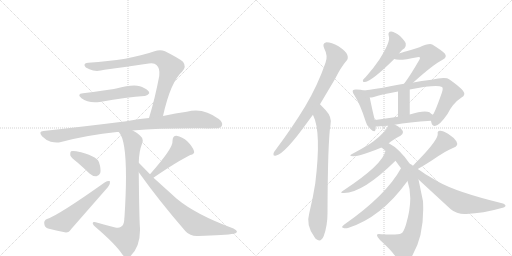
t = 0.00 s
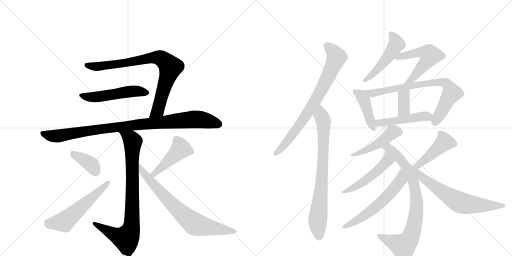
t = 3.29 s
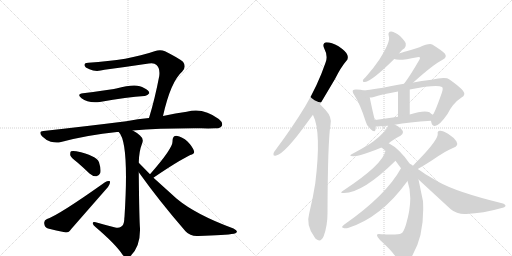
t = 6.57 s
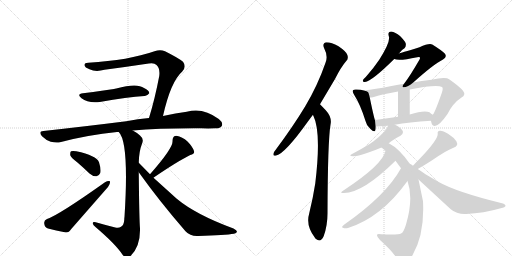
t = 9.86 s
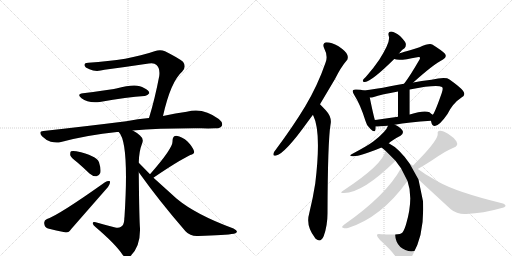
t = 13.15 s
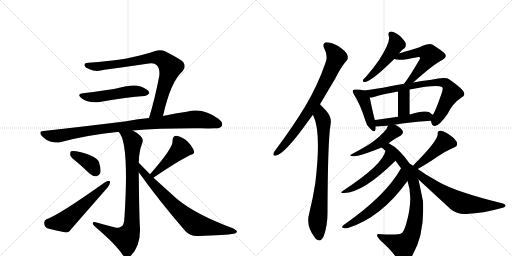
t = 16.43 s

The animated SVG that drew these frames (rendered in a browser with its animation timeline set to each time). Animation: 22 CSS @keyframes rules; one cycle of 16.43 s.

<svg version="1.1" viewBox="0 0 2048 1024" xmlns="http://www.w3.org/2000/svg">
  <g stroke="lightgray" stroke-dasharray="1,1" stroke-width="1" transform="scale(4, 4)">
    <line x1="0" y1="0" x2="256" y2="256"></line>
    <line x1="256" y1="0" x2="0" y2="256"></line>
    <line x1="128" y1="0" x2="128" y2="256"></line>
    <line x1="0" y1="128" x2="256" y2="128"></line>
    <line x1="256" y1="0" x2="512" y2="256"></line>
    <line x1="512" y1="0" x2="256" y2="256"></line>
    <line x1="384" y1="0" x2="384" y2="256"></line>
    <line x1="256" y1="128" x2="512" y2="128"></line>
  </g>
<g transform="scale(1, -1) translate(0, -850)">
   <style type="text/css">
    @keyframes keyframes0 {
      from {
       stroke: black;
       stroke-dashoffset: 824;
       stroke-width: 128;
       }
       73% {
       animation-timing-function: step-end;
       stroke: black;
       stroke-dashoffset: 0;
       stroke-width: 128;
       }
       to {
       stroke: black;
       stroke-width: 1024;
       }
       }
       #make-me-a-hanzi-animation-0 {
         animation: keyframes0 0.920573s both;
         animation-delay: 0.000000s;
         animation-timing-function: linear;
       }
    @keyframes keyframes1 {
      from {
       stroke: black;
       stroke-dashoffset: 519;
       stroke-width: 128;
       }
       63% {
       animation-timing-function: step-end;
       stroke: black;
       stroke-dashoffset: 0;
       stroke-width: 128;
       }
       to {
       stroke: black;
       stroke-width: 1024;
       }
       }
       #make-me-a-hanzi-animation-1 {
         animation: keyframes1 0.672363s both;
         animation-delay: 0.920573s;
         animation-timing-function: linear;
       }
    @keyframes keyframes2 {
      from {
       stroke: black;
       stroke-dashoffset: 967;
       stroke-width: 128;
       }
       76% {
       animation-timing-function: step-end;
       stroke: black;
       stroke-dashoffset: 0;
       stroke-width: 128;
       }
       to {
       stroke: black;
       stroke-width: 1024;
       }
       }
       #make-me-a-hanzi-animation-2 {
         animation: keyframes2 1.036947s both;
         animation-delay: 1.592936s;
         animation-timing-function: linear;
       }
    @keyframes keyframes3 {
      from {
       stroke: black;
       stroke-dashoffset: 846;
       stroke-width: 128;
       }
       73% {
       animation-timing-function: step-end;
       stroke: black;
       stroke-dashoffset: 0;
       stroke-width: 128;
       }
       to {
       stroke: black;
       stroke-width: 1024;
       }
       }
       #make-me-a-hanzi-animation-3 {
         animation: keyframes3 0.938477s both;
         animation-delay: 2.629883s;
         animation-timing-function: linear;
       }
    @keyframes keyframes4 {
      from {
       stroke: black;
       stroke-dashoffset: 380;
       stroke-width: 128;
       }
       55% {
       animation-timing-function: step-end;
       stroke: black;
       stroke-dashoffset: 0;
       stroke-width: 128;
       }
       to {
       stroke: black;
       stroke-width: 1024;
       }
       }
       #make-me-a-hanzi-animation-4 {
         animation: keyframes4 0.559245s both;
         animation-delay: 3.568359s;
         animation-timing-function: linear;
       }
    @keyframes keyframes5 {
      from {
       stroke: black;
       stroke-dashoffset: 557;
       stroke-width: 128;
       }
       64% {
       animation-timing-function: step-end;
       stroke: black;
       stroke-dashoffset: 0;
       stroke-width: 128;
       }
       to {
       stroke: black;
       stroke-width: 1024;
       }
       }
       #make-me-a-hanzi-animation-5 {
         animation: keyframes5 0.703288s both;
         animation-delay: 4.127604s;
         animation-timing-function: linear;
       }
    @keyframes keyframes6 {
      from {
       stroke: black;
       stroke-dashoffset: 457;
       stroke-width: 128;
       }
       60% {
       animation-timing-function: step-end;
       stroke: black;
       stroke-dashoffset: 0;
       stroke-width: 128;
       }
       to {
       stroke: black;
       stroke-width: 1024;
       }
       }
       #make-me-a-hanzi-animation-6 {
         animation: keyframes6 0.621908s both;
         animation-delay: 4.830892s;
         animation-timing-function: linear;
       }
    @keyframes keyframes7 {
      from {
       stroke: black;
       stroke-dashoffset: 749;
       stroke-width: 128;
       }
       71% {
       animation-timing-function: step-end;
       stroke: black;
       stroke-dashoffset: 0;
       stroke-width: 128;
       }
       to {
       stroke: black;
       stroke-width: 1024;
       }
       }
       #make-me-a-hanzi-animation-7 {
         animation: keyframes7 0.859538s both;
         animation-delay: 5.452799s;
         animation-timing-function: linear;
       }
    @keyframes keyframes8 {
      from {
       stroke: black;
       stroke-dashoffset: 773;
       stroke-width: 128;
       }
       72% {
       animation-timing-function: step-end;
       stroke: black;
       stroke-dashoffset: 0;
       stroke-width: 128;
       }
       to {
       stroke: black;
       stroke-width: 1024;
       }
       }
       #make-me-a-hanzi-animation-8 {
         animation: keyframes8 0.879069s both;
         animation-delay: 6.312337s;
         animation-timing-function: linear;
       }
    @keyframes keyframes9 {
      from {
       stroke: black;
       stroke-dashoffset: 781;
       stroke-width: 128;
       }
       72% {
       animation-timing-function: step-end;
       stroke: black;
       stroke-dashoffset: 0;
       stroke-width: 128;
       }
       to {
       stroke: black;
       stroke-width: 1024;
       }
       }
       #make-me-a-hanzi-animation-9 {
         animation: keyframes9 0.885579s both;
         animation-delay: 7.191406s;
         animation-timing-function: linear;
       }
    @keyframes keyframes10 {
      from {
       stroke: black;
       stroke-dashoffset: 495;
       stroke-width: 128;
       }
       62% {
       animation-timing-function: step-end;
       stroke: black;
       stroke-dashoffset: 0;
       stroke-width: 128;
       }
       to {
       stroke: black;
       stroke-width: 1024;
       }
       }
       #make-me-a-hanzi-animation-10 {
         animation: keyframes10 0.652832s both;
         animation-delay: 8.076986s;
         animation-timing-function: linear;
       }
    @keyframes keyframes11 {
      from {
       stroke: black;
       stroke-dashoffset: 547;
       stroke-width: 128;
       }
       64% {
       animation-timing-function: step-end;
       stroke: black;
       stroke-dashoffset: 0;
       stroke-width: 128;
       }
       to {
       stroke: black;
       stroke-width: 1024;
       }
       }
       #make-me-a-hanzi-animation-11 {
         animation: keyframes11 0.695150s both;
         animation-delay: 8.729818s;
         animation-timing-function: linear;
       }
    @keyframes keyframes12 {
      from {
       stroke: black;
       stroke-dashoffset: 427;
       stroke-width: 128;
       }
       58% {
       animation-timing-function: step-end;
       stroke: black;
       stroke-dashoffset: 0;
       stroke-width: 128;
       }
       to {
       stroke: black;
       stroke-width: 1024;
       }
       }
       #make-me-a-hanzi-animation-12 {
         animation: keyframes12 0.597493s both;
         animation-delay: 9.424967s;
         animation-timing-function: linear;
       }
    @keyframes keyframes13 {
      from {
       stroke: black;
       stroke-dashoffset: 764;
       stroke-width: 128;
       }
       71% {
       animation-timing-function: step-end;
       stroke: black;
       stroke-dashoffset: 0;
       stroke-width: 128;
       }
       to {
       stroke: black;
       stroke-width: 1024;
       }
       }
       #make-me-a-hanzi-animation-13 {
         animation: keyframes13 0.871745s both;
         animation-delay: 10.022461s;
         animation-timing-function: linear;
       }
    @keyframes keyframes14 {
      from {
       stroke: black;
       stroke-dashoffset: 362;
       stroke-width: 128;
       }
       54% {
       animation-timing-function: step-end;
       stroke: black;
       stroke-dashoffset: 0;
       stroke-width: 128;
       }
       to {
       stroke: black;
       stroke-width: 1024;
       }
       }
       #make-me-a-hanzi-animation-14 {
         animation: keyframes14 0.544596s both;
         animation-delay: 10.894206s;
         animation-timing-function: linear;
       }
    @keyframes keyframes15 {
      from {
       stroke: black;
       stroke-dashoffset: 478;
       stroke-width: 128;
       }
       61% {
       animation-timing-function: step-end;
       stroke: black;
       stroke-dashoffset: 0;
       stroke-width: 128;
       }
       to {
       stroke: black;
       stroke-width: 1024;
       }
       }
       #make-me-a-hanzi-animation-15 {
         animation: keyframes15 0.638997s both;
         animation-delay: 11.438802s;
         animation-timing-function: linear;
       }
    @keyframes keyframes16 {
      from {
       stroke: black;
       stroke-dashoffset: 466;
       stroke-width: 128;
       }
       60% {
       animation-timing-function: step-end;
       stroke: black;
       stroke-dashoffset: 0;
       stroke-width: 128;
       }
       to {
       stroke: black;
       stroke-width: 1024;
       }
       }
       #make-me-a-hanzi-animation-16 {
         animation: keyframes16 0.629232s both;
         animation-delay: 12.077799s;
         animation-timing-function: linear;
       }
    @keyframes keyframes17 {
      from {
       stroke: black;
       stroke-dashoffset: 826;
       stroke-width: 128;
       }
       73% {
       animation-timing-function: step-end;
       stroke: black;
       stroke-dashoffset: 0;
       stroke-width: 128;
       }
       to {
       stroke: black;
       stroke-width: 1024;
       }
       }
       #make-me-a-hanzi-animation-17 {
         animation: keyframes17 0.922201s both;
         animation-delay: 12.707031s;
         animation-timing-function: linear;
       }
    @keyframes keyframes18 {
      from {
       stroke: black;
       stroke-dashoffset: 501;
       stroke-width: 128;
       }
       62% {
       animation-timing-function: step-end;
       stroke: black;
       stroke-dashoffset: 0;
       stroke-width: 128;
       }
       to {
       stroke: black;
       stroke-width: 1024;
       }
       }
       #make-me-a-hanzi-animation-18 {
         animation: keyframes18 0.657715s both;
         animation-delay: 13.629232s;
         animation-timing-function: linear;
       }
    @keyframes keyframes19 {
      from {
       stroke: black;
       stroke-dashoffset: 589;
       stroke-width: 128;
       }
       66% {
       animation-timing-function: step-end;
       stroke: black;
       stroke-dashoffset: 0;
       stroke-width: 128;
       }
       to {
       stroke: black;
       stroke-width: 1024;
       }
       }
       #make-me-a-hanzi-animation-19 {
         animation: keyframes19 0.729329s both;
         animation-delay: 14.286947s;
         animation-timing-function: linear;
       }
    @keyframes keyframes20 {
      from {
       stroke: black;
       stroke-dashoffset: 444;
       stroke-width: 128;
       }
       59% {
       animation-timing-function: step-end;
       stroke: black;
       stroke-dashoffset: 0;
       stroke-width: 128;
       }
       to {
       stroke: black;
       stroke-width: 1024;
       }
       }
       #make-me-a-hanzi-animation-20 {
         animation: keyframes20 0.611328s both;
         animation-delay: 15.016276s;
         animation-timing-function: linear;
       }
    @keyframes keyframes21 {
      from {
       stroke: black;
       stroke-dashoffset: 680;
       stroke-width: 128;
       }
       69% {
       animation-timing-function: step-end;
       stroke: black;
       stroke-dashoffset: 0;
       stroke-width: 128;
       }
       to {
       stroke: black;
       stroke-width: 1024;
       }
       }
       #make-me-a-hanzi-animation-21 {
         animation: keyframes21 0.803385s both;
         animation-delay: 15.627604s;
         animation-timing-function: linear;
       }
</style>
<path d="M 652 386 Q 683 524 729 564 Q 747 583 732 603 Q 714 618 660 645 Q 641 654 618 645 Q 516 609 353 599 Q 337 599 338 589 Q 339 580 358 573 Q 383 561 418 571 Q 509 583 595 596 Q 617 600 626 590 Q 641 577 637 546 Q 619 452 596 378 C 587 349 645 357 652 386 Z" fill="lightgray"></path> 
<path d="M 332 477 Q 305 474 326 457 Q 353 436 399 442 Q 510 463 578 466 Q 588 465 597 477 Q 598 487 576 498 Q 548 519 465 496 Q 459 496 456 494 Q 420 488 332 477 Z" fill="lightgray"></path> 
<path d="M 596 378 Q 553 374 505 365 Q 354 346 174 326 Q 152 325 168 305 Q 184 289 203 283 Q 227 277 244 282 Q 350 310 468 322 Q 471 323 475 322 L 531 328 Q 640 338 805 337 Q 833 336 859 337 Q 881 336 887 346 Q 894 359 875 374 Q 812 422 747 403 Q 704 397 652 386 L 596 378 Z" fill="lightgray"></path> 
<path d="M 475 322 Q 517 280 498 -17 Q 497 -23 497 -29 Q 496 -50 484 -57 Q 475 -64 461 -60 Q 421 -50 383 -39 Q 370 -36 371 -44 Q 372 -51 383 -59 Q 464 -128 491 -170 Q 506 -188 523 -173 Q 562 -134 560 -63 Q 557 -32 555 161 L 555 199 Q 556 245 568 275 Q 577 294 560 308 Q 547 320 531 328 C 505 343 459 347 475 322 Z" fill="lightgray"></path> 
<path d="M 311 199 Q 333 180 358 156 Q 371 144 386 145 Q 396 146 401 158 Q 405 173 396 201 Q 386 228 305 245 Q 290 248 284 245 Q 280 241 281 229 Q 285 219 311 199 Z" fill="lightgray"></path> 
<path d="M 188 -26 Q 175 -32 177 -44 Q 178 -59 192 -64 Q 222 -71 264 -80 Q 276 -80 285 -66 L 432 102 Q 442 115 440 125 Q 433 129 420 121 Q 234 -11 188 -26 Z" fill="lightgray"></path> 
<path d="M 614 139 Q 614 140 615 140 Q 712 206 761 230 Q 780 234 776 246 Q 770 264 750 284 Q 729 303 706 307 Q 690 307 690 286 Q 694 259 600 153 C 580 131 590 121 614 139 Z" fill="lightgray"></path> 
<path d="M 555 161 Q 637 46 742 -75 Q 761 -96 793 -94 Q 902 -91 936 -85 Q 946 -82 948 -77 Q 948 -71 934 -64 Q 784 -9 707 55 L 614 139 L 600 153 L 555 199 C 534 220 538 185 555 161 Z" fill="lightgray"></path> 
<path d="M 1280 433 L 1340 534 Q 1364 582 1385 606 Q 1395 616 1389 631 Q 1385 644 1354 665 Q 1326 681 1306 681 Q 1287 678 1297 656 Q 1313 626 1302 599 Q 1271 509 1221 425 Q 1172 344 1105 254 Q 1095 242 1094 236 Q 1091 224 1105 228 Q 1141 237 1231 363 L 1251 390 L 1280 433 Z" fill="lightgray"></path> 
<path d="M 1251 390 Q 1252 390 1253 388 Q 1286 322 1261 116 Q 1252 58 1237 -3 Q 1222 -52 1259 -100 Q 1260 -103 1264 -106 Q 1283 -122 1295 -94 Q 1310 -52 1310 -4 Q 1311 285 1322 351 Q 1329 381 1303 409 L 1280 433 C 1259 455 1238 417 1251 390 Z" fill="lightgray"></path> 
<path d="M 1596 636 Q 1606 651 1618 657 Q 1625 664 1623 676 Q 1620 686 1600 706 Q 1581 722 1565 724 Q 1550 724 1555 706 Q 1564 685 1517 611 Q 1495 578 1463 542 Q 1454 535 1452 530 Q 1449 521 1460 522 Q 1487 525 1577 614 L 1596 636 Z" fill="lightgray"></path> 
<path d="M 1653 520 Q 1734 593 1772 612 Q 1790 622 1779 636 Q 1766 649 1729 672 Q 1716 678 1678 661 Q 1599 637 1596 636 C 1567 627 1549 622 1577 614 Q 1595 605 1669 621 Q 1676 624 1679 621 Q 1682 618 1677 610 Q 1640 546 1617 516 Q 1616 516 1616 515 C 1598 491 1631 500 1653 520 Z" fill="lightgray"></path> 
<path d="M 1456 488 Q 1444 492 1426 492 Q 1416 493 1412 489 Q 1408 483 1417 470 Q 1442 431 1462 366 Q 1466 347 1481 335 Q 1499 317 1502 331 Q 1503 337 1503 344 L 1500 369 Q 1496 378 1479 460 C 1474 483 1474 483 1456 488 Z" fill="lightgray"></path> 
<path d="M 1724 367 Q 1724 366 1725 362 Q 1728 347 1739 346 Q 1757 346 1790 394 Q 1811 437 1846 460 Q 1865 470 1852 487 Q 1839 503 1798 532 Q 1783 544 1726 531 Q 1684 527 1653 520 L 1616 515 Q 1586 511 1561 505 Q 1500 493 1456 488 C 1426 484 1449 456 1479 460 Q 1486 460 1492 461 Q 1528 473 1592 484 L 1639 492 Q 1747 513 1768 502 Q 1774 498 1767 478 Q 1742 406 1732 392 Q 1731 392 1731 391 C 1721 374 1721 374 1724 367 Z" fill="lightgray"></path> 
<path d="M 1639 392 L 1639 492 C 1639 522 1592 514 1592 484 L 1592 383 C 1592 353 1639 362 1639 392 Z" fill="lightgray"></path> 
<path d="M 1579 351 Q 1634 361 1724 367 C 1754 369 1755 373 1731 391 Q 1725 395 1718 401 Q 1697 411 1639 392 L 1592 383 L 1501 370 Q 1500 370 1500 369 C 1471 361 1473 344 1503 344 Q 1504 343 1552 347 L 1579 351 Z" fill="lightgray"></path> 
<path d="M 1555 277 Q 1567 289 1602 307 Q 1612 314 1612 322 Q 1611 332 1593 344 Q 1586 348 1579 351 C 1558 361 1558 361 1552 347 Q 1546 325 1493 284 Q 1472 268 1410 235 Q 1391 226 1412 225 Q 1440 224 1526 260 L 1555 277 Z" fill="lightgray"></path> 
<path d="M 1639 195 Q 1597 256 1555 277 C 1529 292 1503 279 1526 260 Q 1533 254 1542 247 L 1582 207 L 1604 177 L 1630 126 Q 1655 57 1624 -48 Q 1614 -81 1604 -84 Q 1595 -90 1525 -87 Q 1509 -83 1508 -90 Q 1507 -97 1520 -110 Q 1568 -153 1587 -183 Q 1600 -201 1615 -197 Q 1633 -196 1650 -171 Q 1699 -87 1692 45 L 1674 132 L 1639 195 Z" fill="lightgray"></path> 
<path d="M 1542 247 Q 1532 192 1372 87 Q 1356 77 1376 78 Q 1451 78 1582 207 C 1603 228 1550 276 1542 247 Z" fill="lightgray"></path> 
<path d="M 1604 177 Q 1544 68 1376 -49 Q 1363 -59 1372 -61 Q 1379 -65 1392 -62 Q 1524 -20 1627 122 Q 1628 125 1630 126 C 1648 150 1619 203 1604 177 Z" fill="lightgray"></path> 
<path d="M 1671 174 Q 1704 193 1727 208 Q 1788 250 1814 259 Q 1835 266 1826 284 Q 1816 300 1792 315 Q 1771 328 1760 327 Q 1748 326 1751 314 Q 1751 290 1678 214 Q 1665 202 1652 187 C 1632 165 1645 159 1671 174 Z" fill="lightgray"></path> 
<path d="M 1674 132 L 1803 13 Q 1828 -8 1865 -6 Q 1934 -3 2003 17 Q 2021 21 2022 26 Q 2023 33 2008 37 Q 1825 82 1753 123 L 1702 153 Q 1684 166 1671 174 L 1652 187 Q 1645 193 1639 195 C 1613 210 1652 152 1674 132 Z" fill="lightgray"></path> 
      <clipPath id="make-me-a-hanzi-clip-0">
      <path d="M 652 386 Q 683 524 729 564 Q 747 583 732 603 Q 714 618 660 645 Q 641 654 618 645 Q 516 609 353 599 Q 337 599 338 589 Q 339 580 358 573 Q 383 561 418 571 Q 509 583 595 596 Q 617 600 626 590 Q 641 577 637 546 Q 619 452 596 378 C 587 349 645 357 652 386 Z" fill="lightgray"></path>
      </clipPath>
      <path clip-path="url(#make-me-a-hanzi-clip-0)" d="M 348 589 L 392 583 L 620 620 L 653 611 L 681 581 L 679 569 L 631 409 L 602 384 " fill="none" id="make-me-a-hanzi-animation-0" stroke-dasharray="696 1392" stroke-linecap="round"></path>

      <clipPath id="make-me-a-hanzi-clip-1">
      <path d="M 332 477 Q 305 474 326 457 Q 353 436 399 442 Q 510 463 578 466 Q 588 465 597 477 Q 598 487 576 498 Q 548 519 465 496 Q 459 496 456 494 Q 420 488 332 477 Z" fill="lightgray"></path>
      </clipPath>
      <path clip-path="url(#make-me-a-hanzi-clip-1)" d="M 327 468 L 374 461 L 518 484 L 546 486 L 587 479 " fill="none" id="make-me-a-hanzi-animation-1" stroke-dasharray="391 782" stroke-linecap="round"></path>

      <clipPath id="make-me-a-hanzi-clip-2">
      <path d="M 596 378 Q 553 374 505 365 Q 354 346 174 326 Q 152 325 168 305 Q 184 289 203 283 Q 227 277 244 282 Q 350 310 468 322 Q 471 323 475 322 L 531 328 Q 640 338 805 337 Q 833 336 859 337 Q 881 336 887 346 Q 894 359 875 374 Q 812 422 747 403 Q 704 397 652 386 L 596 378 Z" fill="lightgray"></path>
      </clipPath>
      <path clip-path="url(#make-me-a-hanzi-clip-2)" d="M 171 315 L 226 305 L 486 344 L 773 373 L 826 368 L 874 353 " fill="none" id="make-me-a-hanzi-animation-2" stroke-dasharray="839 1678" stroke-linecap="round"></path>

      <clipPath id="make-me-a-hanzi-clip-3">
      <path d="M 475 322 Q 517 280 498 -17 Q 497 -23 497 -29 Q 496 -50 484 -57 Q 475 -64 461 -60 Q 421 -50 383 -39 Q 370 -36 371 -44 Q 372 -51 383 -59 Q 464 -128 491 -170 Q 506 -188 523 -173 Q 562 -134 560 -63 Q 557 -32 555 161 L 555 199 Q 556 245 568 275 Q 577 294 560 308 Q 547 320 531 328 C 505 343 459 347 475 322 Z" fill="lightgray"></path>
      </clipPath>
      <path clip-path="url(#make-me-a-hanzi-clip-3)" d="M 485 318 L 524 294 L 531 281 L 529 8 L 523 -71 L 503 -104 L 464 -91 L 378 -45 " fill="none" id="make-me-a-hanzi-animation-3" stroke-dasharray="718 1436" stroke-linecap="round"></path>

      <clipPath id="make-me-a-hanzi-clip-4">
      <path d="M 311 199 Q 333 180 358 156 Q 371 144 386 145 Q 396 146 401 158 Q 405 173 396 201 Q 386 228 305 245 Q 290 248 284 245 Q 280 241 281 229 Q 285 219 311 199 Z" fill="lightgray"></path>
      </clipPath>
      <path clip-path="url(#make-me-a-hanzi-clip-4)" d="M 289 239 L 363 194 L 383 163 " fill="none" id="make-me-a-hanzi-animation-4" stroke-dasharray="252 504" stroke-linecap="round"></path>

      <clipPath id="make-me-a-hanzi-clip-5">
      <path d="M 188 -26 Q 175 -32 177 -44 Q 178 -59 192 -64 Q 222 -71 264 -80 Q 276 -80 285 -66 L 432 102 Q 442 115 440 125 Q 433 129 420 121 Q 234 -11 188 -26 Z" fill="lightgray"></path>
      </clipPath>
      <path clip-path="url(#make-me-a-hanzi-clip-5)" d="M 193 -41 L 257 -37 L 435 120 " fill="none" id="make-me-a-hanzi-animation-5" stroke-dasharray="429 858" stroke-linecap="round"></path>

      <clipPath id="make-me-a-hanzi-clip-6">
      <path d="M 614 139 Q 614 140 615 140 Q 712 206 761 230 Q 780 234 776 246 Q 770 264 750 284 Q 729 303 706 307 Q 690 307 690 286 Q 694 259 600 153 C 580 131 590 121 614 139 Z" fill="lightgray"></path>
      </clipPath>
      <path clip-path="url(#make-me-a-hanzi-clip-6)" d="M 763 243 L 723 255 L 618 157 L 611 143 " fill="none" id="make-me-a-hanzi-animation-6" stroke-dasharray="329 658" stroke-linecap="round"></path>

      <clipPath id="make-me-a-hanzi-clip-7">
      <path d="M 555 161 Q 637 46 742 -75 Q 761 -96 793 -94 Q 902 -91 936 -85 Q 946 -82 948 -77 Q 948 -71 934 -64 Q 784 -9 707 55 L 614 139 L 600 153 L 555 199 C 534 220 538 185 555 161 Z" fill="lightgray"></path>
      </clipPath>
      <path clip-path="url(#make-me-a-hanzi-clip-7)" d="M 558 193 L 570 163 L 599 128 L 707 14 L 777 -45 L 940 -78 " fill="none" id="make-me-a-hanzi-animation-7" stroke-dasharray="621 1242" stroke-linecap="round"></path>

      <clipPath id="make-me-a-hanzi-clip-8">
      <path d="M 1280 433 L 1340 534 Q 1364 582 1385 606 Q 1395 616 1389 631 Q 1385 644 1354 665 Q 1326 681 1306 681 Q 1287 678 1297 656 Q 1313 626 1302 599 Q 1271 509 1221 425 Q 1172 344 1105 254 Q 1095 242 1094 236 Q 1091 224 1105 228 Q 1141 237 1231 363 L 1251 390 L 1280 433 Z" fill="lightgray"></path>
      </clipPath>
      <path clip-path="url(#make-me-a-hanzi-clip-8)" d="M 1307 666 L 1335 640 L 1345 619 L 1312 542 L 1209 364 L 1139 272 L 1103 237 " fill="none" id="make-me-a-hanzi-animation-8" stroke-dasharray="645 1290" stroke-linecap="round"></path>

      <clipPath id="make-me-a-hanzi-clip-9">
      <path d="M 1251 390 Q 1252 390 1253 388 Q 1286 322 1261 116 Q 1252 58 1237 -3 Q 1222 -52 1259 -100 Q 1260 -103 1264 -106 Q 1283 -122 1295 -94 Q 1310 -52 1310 -4 Q 1311 285 1322 351 Q 1329 381 1303 409 L 1280 433 C 1259 455 1238 417 1251 390 Z" fill="lightgray"></path>
      </clipPath>
      <path clip-path="url(#make-me-a-hanzi-clip-9)" d="M 1280 425 L 1283 392 L 1294 361 L 1294 259 L 1286 101 L 1270 -44 L 1276 -97 " fill="none" id="make-me-a-hanzi-animation-9" stroke-dasharray="653 1306" stroke-linecap="round"></path>

      <clipPath id="make-me-a-hanzi-clip-10">
      <path d="M 1596 636 Q 1606 651 1618 657 Q 1625 664 1623 676 Q 1620 686 1600 706 Q 1581 722 1565 724 Q 1550 724 1555 706 Q 1564 685 1517 611 Q 1495 578 1463 542 Q 1454 535 1452 530 Q 1449 521 1460 522 Q 1487 525 1577 614 L 1596 636 Z" fill="lightgray"></path>
      </clipPath>
      <path clip-path="url(#make-me-a-hanzi-clip-10)" d="M 1564 713 L 1580 692 L 1585 674 L 1553 621 L 1525 588 L 1459 529 " fill="none" id="make-me-a-hanzi-animation-10" stroke-dasharray="367 734" stroke-linecap="round"></path>

      <clipPath id="make-me-a-hanzi-clip-11">
      <path d="M 1653 520 Q 1734 593 1772 612 Q 1790 622 1779 636 Q 1766 649 1729 672 Q 1716 678 1678 661 Q 1599 637 1596 636 C 1567 627 1549 622 1577 614 Q 1595 605 1669 621 Q 1676 624 1679 621 Q 1682 618 1677 610 Q 1640 546 1617 516 Q 1616 516 1616 515 C 1598 491 1631 500 1653 520 Z" fill="lightgray"></path>
      </clipPath>
      <path clip-path="url(#make-me-a-hanzi-clip-11)" d="M 1583 619 L 1674 641 L 1696 641 L 1720 629 L 1701 595 L 1652 537 L 1623 519 " fill="none" id="make-me-a-hanzi-animation-11" stroke-dasharray="419 838" stroke-linecap="round"></path>

      <clipPath id="make-me-a-hanzi-clip-12">
      <path d="M 1456 488 Q 1444 492 1426 492 Q 1416 493 1412 489 Q 1408 483 1417 470 Q 1442 431 1462 366 Q 1466 347 1481 335 Q 1499 317 1502 331 Q 1503 337 1503 344 L 1500 369 Q 1496 378 1479 460 C 1474 483 1474 483 1456 488 Z" fill="lightgray"></path>
      </clipPath>
      <path clip-path="url(#make-me-a-hanzi-clip-12)" d="M 1420 484 L 1444 469 L 1457 449 L 1492 335 " fill="none" id="make-me-a-hanzi-animation-12" stroke-dasharray="299 598" stroke-linecap="round"></path>

      <clipPath id="make-me-a-hanzi-clip-13">
      <path d="M 1724 367 Q 1724 366 1725 362 Q 1728 347 1739 346 Q 1757 346 1790 394 Q 1811 437 1846 460 Q 1865 470 1852 487 Q 1839 503 1798 532 Q 1783 544 1726 531 Q 1684 527 1653 520 L 1616 515 Q 1586 511 1561 505 Q 1500 493 1456 488 C 1426 484 1449 456 1479 460 Q 1486 460 1492 461 Q 1528 473 1592 484 L 1639 492 Q 1747 513 1768 502 Q 1774 498 1767 478 Q 1742 406 1732 392 Q 1731 392 1731 391 C 1721 374 1721 374 1724 367 Z" fill="lightgray"></path>
      </clipPath>
      <path clip-path="url(#make-me-a-hanzi-clip-13)" d="M 1463 486 L 1486 476 L 1703 517 L 1761 521 L 1785 515 L 1802 492 L 1805 475 L 1740 359 " fill="none" id="make-me-a-hanzi-animation-13" stroke-dasharray="636 1272" stroke-linecap="round"></path>

      <clipPath id="make-me-a-hanzi-clip-14">
      <path d="M 1639 392 L 1639 492 C 1639 522 1592 514 1592 484 L 1592 383 C 1592 353 1639 362 1639 392 Z" fill="lightgray"></path>
      </clipPath>
      <path clip-path="url(#make-me-a-hanzi-clip-14)" d="M 1632 485 L 1615 462 L 1616 412 L 1599 390 " fill="none" id="make-me-a-hanzi-animation-14" stroke-dasharray="234 468" stroke-linecap="round"></path>

      <clipPath id="make-me-a-hanzi-clip-15">
      <path d="M 1579 351 Q 1634 361 1724 367 C 1754 369 1755 373 1731 391 Q 1725 395 1718 401 Q 1697 411 1639 392 L 1592 383 L 1501 370 Q 1500 370 1500 369 C 1471 361 1473 344 1503 344 Q 1504 343 1552 347 L 1579 351 Z" fill="lightgray"></path>
      </clipPath>
      <path clip-path="url(#make-me-a-hanzi-clip-15)" d="M 1505 351 L 1526 360 L 1723 387 " fill="none" id="make-me-a-hanzi-animation-15" stroke-dasharray="350 700" stroke-linecap="round"></path>

      <clipPath id="make-me-a-hanzi-clip-16">
      <path d="M 1555 277 Q 1567 289 1602 307 Q 1612 314 1612 322 Q 1611 332 1593 344 Q 1586 348 1579 351 C 1558 361 1558 361 1552 347 Q 1546 325 1493 284 Q 1472 268 1410 235 Q 1391 226 1412 225 Q 1440 224 1526 260 L 1555 277 Z" fill="lightgray"></path>
      </clipPath>
      <path clip-path="url(#make-me-a-hanzi-clip-16)" d="M 1599 322 L 1570 322 L 1509 272 L 1416 231 " fill="none" id="make-me-a-hanzi-animation-16" stroke-dasharray="338 676" stroke-linecap="round"></path>

      <clipPath id="make-me-a-hanzi-clip-17">
      <path d="M 1639 195 Q 1597 256 1555 277 C 1529 292 1503 279 1526 260 Q 1533 254 1542 247 L 1582 207 L 1604 177 L 1630 126 Q 1655 57 1624 -48 Q 1614 -81 1604 -84 Q 1595 -90 1525 -87 Q 1509 -83 1508 -90 Q 1507 -97 1520 -110 Q 1568 -153 1587 -183 Q 1600 -201 1615 -197 Q 1633 -196 1650 -171 Q 1699 -87 1692 45 L 1674 132 L 1639 195 Z" fill="lightgray"></path>
      </clipPath>
      <path clip-path="url(#make-me-a-hanzi-clip-17)" d="M 1532 260 L 1555 258 L 1619 191 L 1655 121 L 1667 35 L 1651 -76 L 1641 -101 L 1613 -134 L 1515 -93 " fill="none" id="make-me-a-hanzi-animation-17" stroke-dasharray="698 1396" stroke-linecap="round"></path>

      <clipPath id="make-me-a-hanzi-clip-18">
      <path d="M 1542 247 Q 1532 192 1372 87 Q 1356 77 1376 78 Q 1451 78 1582 207 C 1603 228 1550 276 1542 247 Z" fill="lightgray"></path>
      </clipPath>
      <path clip-path="url(#make-me-a-hanzi-clip-18)" d="M 1547 242 L 1548 206 L 1516 171 L 1439 113 L 1380 85 " fill="none" id="make-me-a-hanzi-animation-18" stroke-dasharray="373 746" stroke-linecap="round"></path>

      <clipPath id="make-me-a-hanzi-clip-19">
      <path d="M 1604 177 Q 1544 68 1376 -49 Q 1363 -59 1372 -61 Q 1379 -65 1392 -62 Q 1524 -20 1627 122 Q 1628 125 1630 126 C 1648 150 1619 203 1604 177 Z" fill="lightgray"></path>
      </clipPath>
      <path clip-path="url(#make-me-a-hanzi-clip-19)" d="M 1605 169 L 1600 127 L 1538 53 L 1445 -21 L 1378 -56 " fill="none" id="make-me-a-hanzi-animation-19" stroke-dasharray="461 922" stroke-linecap="round"></path>

      <clipPath id="make-me-a-hanzi-clip-20">
      <path d="M 1671 174 Q 1704 193 1727 208 Q 1788 250 1814 259 Q 1835 266 1826 284 Q 1816 300 1792 315 Q 1771 328 1760 327 Q 1748 326 1751 314 Q 1751 290 1678 214 Q 1665 202 1652 187 C 1632 165 1645 159 1671 174 Z" fill="lightgray"></path>
      </clipPath>
      <path clip-path="url(#make-me-a-hanzi-clip-20)" d="M 1763 315 L 1778 282 L 1683 197 L 1660 189 " fill="none" id="make-me-a-hanzi-animation-20" stroke-dasharray="316 632" stroke-linecap="round"></path>

      <clipPath id="make-me-a-hanzi-clip-21">
      <path d="M 1674 132 L 1803 13 Q 1828 -8 1865 -6 Q 1934 -3 2003 17 Q 2021 21 2022 26 Q 2023 33 2008 37 Q 1825 82 1753 123 L 1702 153 Q 1684 166 1671 174 L 1652 187 Q 1645 193 1639 195 C 1613 210 1652 152 1674 132 Z" fill="lightgray"></path>
      </clipPath>
      <path clip-path="url(#make-me-a-hanzi-clip-21)" d="M 1645 190 L 1691 139 L 1833 43 L 1900 30 L 2016 27 " fill="none" id="make-me-a-hanzi-animation-21" stroke-dasharray="552 1104" stroke-linecap="round"></path>

</g>
</svg>
